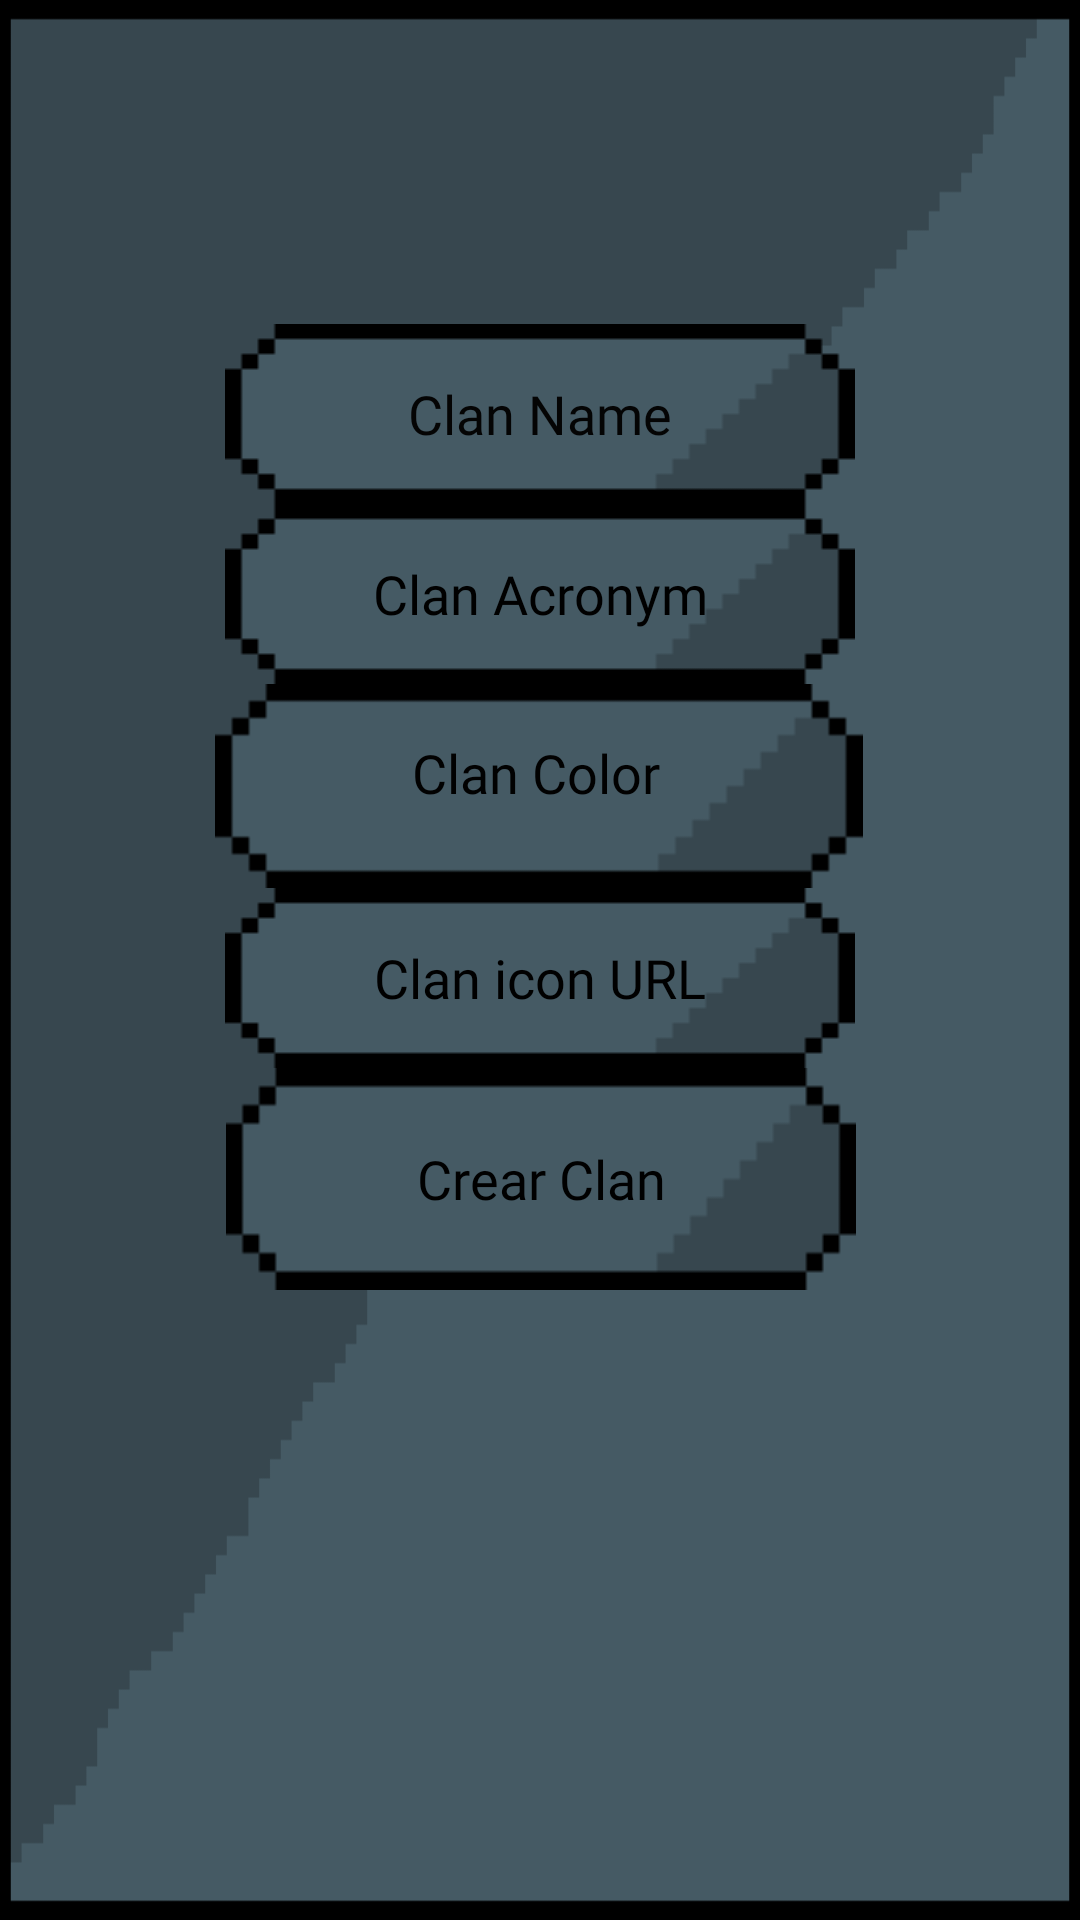

This screen was rendered from an Android layout file. Write that file and the resources it references.
<!-- AndroidManifest.xml: application theme Theme.Streetfight -->
<!-- res/layout/crear_clan_5.xml -->
<?xml version="1.0" encoding="utf-8"?>
<androidx.constraintlayout.widget.ConstraintLayout xmlns:android="http://schemas.android.com/apk/res/android"
    xmlns:app="http://schemas.android.com/apk/res-auto"
    xmlns:tools="http://schemas.android.com/tools"
    android:layout_width="match_parent"
    android:layout_height="match_parent"
    android:background="@drawable/fondo_pantalla">

    <EditText
        android:id="@+id/clan_name"
        android:layout_width="wrap_content"
        android:layout_height="wrap_content"
        android:layout_marginTop="108dp"
        android:background="@drawable/fondo_boton"
        android:ems="10"
        android:fontFamily="@font/bungee"
        android:hint="@string/clan_name"
        android:inputType="textPersonName"
        android:textAlignment="center"
        android:textColorHint="#040404"
        app:layout_constraintEnd_toEndOf="parent"
        app:layout_constraintStart_toStartOf="parent"
        app:layout_constraintTop_toTopOf="parent"
        android:autofillHints="" />

    <EditText
        android:id="@+id/editTextTextPersonName2"
        android:layout_width="wrap_content"
        android:layout_height="wrap_content"
        android:background="@drawable/fondo_boton"
        android:ems="10"
        android:fontFamily="@font/bungee"
        android:hint="@string/clan_acronym"
        android:inputType="textPersonName"
        android:textAlignment="center"
        android:textColorHint="#000000"
        app:layout_constraintEnd_toEndOf="parent"
        app:layout_constraintStart_toStartOf="parent"
        app:layout_constraintTop_toBottomOf="@+id/clan_name"
        android:autofillHints="" />

    <ImageButton
        android:id="@+id/imageButton2"
        android:layout_width="216dp"
        android:layout_height="68dp"
        android:background="@drawable/fondo_boton"
        android:contentDescription="@string/todo"
        app:layout_constraintEnd_toEndOf="parent"
        app:layout_constraintHorizontal_bias="0.497"
        app:layout_constraintStart_toStartOf="parent"
        app:layout_constraintTop_toBottomOf="@+id/editTextTextPersonName2" />

    <EditText
        android:id="@+id/editTextTextPersonName3"
        android:layout_width="wrap_content"
        android:layout_height="wrap_content"
        android:background="@drawable/fondo_boton"
        android:ems="10"
        android:fontFamily="@font/bungee"
        android:hint="@string/clan_icon_url"
        android:inputType="textPersonName"
        android:textAlignment="center"
        android:textColorHint="#000000"
        app:layout_constraintEnd_toEndOf="parent"
        app:layout_constraintStart_toStartOf="parent"
        app:layout_constraintTop_toBottomOf="@+id/imageButton2"
        android:autofillHints="" />

    <ImageButton
        android:id="@+id/imageButton3"
        android:layout_width="210dp"
        android:layout_height="74dp"
        android:background="@drawable/fondo_boton"
        app:layout_constraintBottom_toBottomOf="parent"
        app:layout_constraintEnd_toEndOf="parent"
        app:layout_constraintHorizontal_bias="0.502"
        app:layout_constraintStart_toStartOf="parent"
        app:layout_constraintTop_toBottomOf="@+id/editTextTextPersonName3"
        app:layout_constraintVertical_bias="0.0"
        android:contentDescription="@string/todo" />

    <TextView
        android:id="@+id/textView"
        android:layout_width="166dp"
        android:layout_height="37dp"
        android:fontFamily="@font/bungee"
        android:gravity="center"
        android:text="@string/clan_color"
        android:textAlignment="center"
        android:textColor="#010101"
        android:textSize="18sp"
        app:layout_constraintBottom_toBottomOf="@+id/imageButton2"
        app:layout_constraintEnd_toEndOf="@+id/imageButton2"
        app:layout_constraintHorizontal_bias="0.48"
        app:layout_constraintStart_toStartOf="@+id/imageButton2"
        app:layout_constraintTop_toTopOf="@+id/imageButton2"
        app:layout_constraintVertical_bias="0.354" />

    <TextView
        android:id="@+id/textView2"
        android:layout_width="151dp"
        android:layout_height="46dp"
        android:fontFamily="@font/bungee"
        android:gravity="center"
        android:text="@string/crear_clan"
        android:textAlignment="center"
        android:textColor="#000000"
        android:textSize="18sp"
        app:layout_constraintBottom_toBottomOf="@+id/imageButton3"
        app:layout_constraintEnd_toEndOf="@+id/imageButton3"
        app:layout_constraintStart_toStartOf="@+id/imageButton3"
        app:layout_constraintTop_toBottomOf="@+id/editTextTextPersonName3" />
</androidx.constraintlayout.widget.ConstraintLayout>
<!-- resources referenced by this layout -->
<resources>
  <!-- drawable fondo_boton: png bitmap (drawable, 6579 bytes) -->
  <!-- drawable fondo_pantalla: png bitmap (drawable, 24810 bytes) -->
  <string name="clan_acronym">Clan Acronym</string>
  <string name="clan_color">Clan Color</string>
  <string name="clan_icon_url">Clan icon URL</string>
  <string name="clan_name">Clan Name</string>
  <string name="crear_clan">Crear Clan</string>
  <string name="todo">TODO</string>C
  <style name="Theme.Streetfight" parent="Theme.MaterialComponents.DayNight.DarkActionBar">
          
          <item name="colorPrimary">@color/azul_oscuro</item>
          <item name="colorPrimaryVariant">@color/azul_claro</item>
          <item name="colorOnPrimary">@color/white</item>
          
          <item name="colorSecondary">@color/azul_claro</item>
          <item name="colorSecondaryVariant">@color/azul_oscuro</item>
          <item name="colorOnSecondary">@color/black</item>
          
          <item name="android:statusBarColor" tools:targetApi="l">?attr/colorPrimaryVariant</item>
          
      </style>
  <color name="azul_oscuro">#37474f</color>
  <color name="azul_claro">#37474f</color>
  <color name="white">#FFFFFFFF</color>
  <color name="black">#FF000000</color>
</resources>
